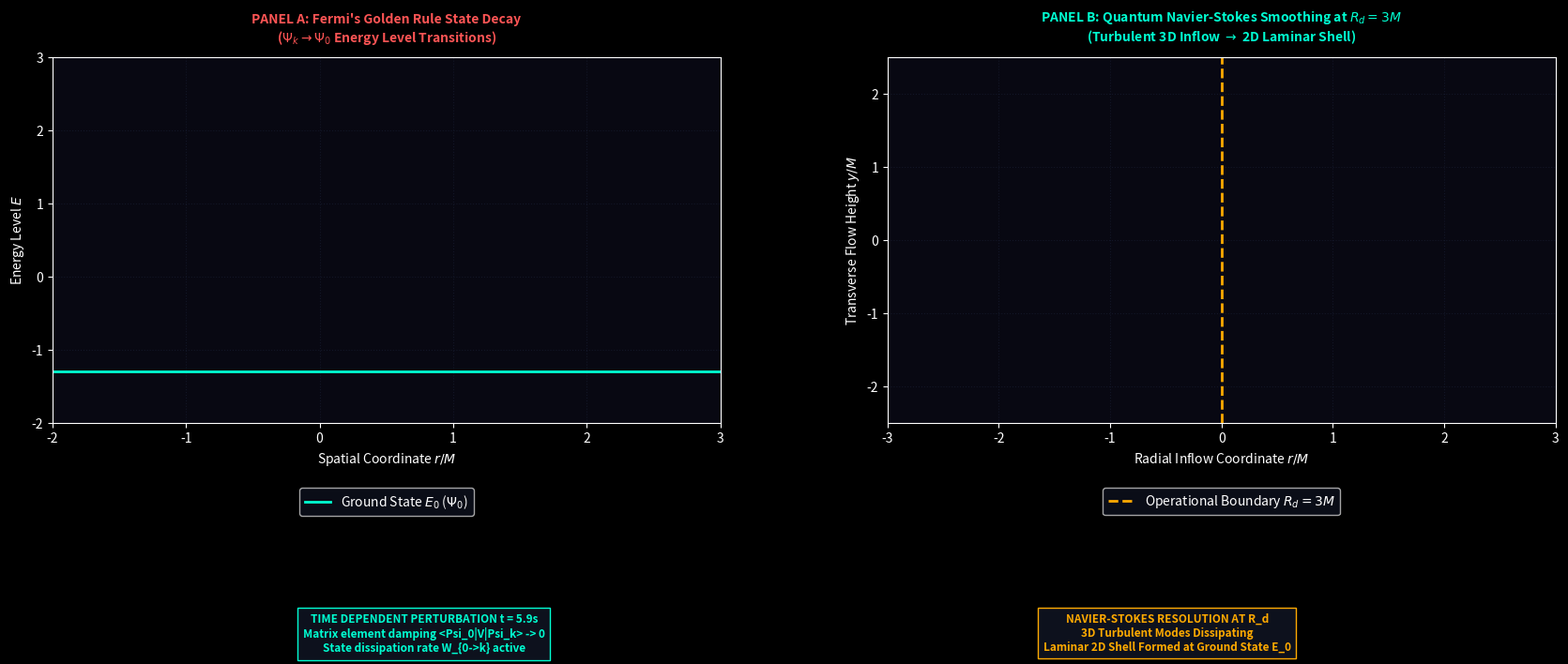

Python code for this plot: (Note: this script raises an exception after producing the figure.)
import numpy as np
import matplotlib.pyplot as plt
import matplotlib.animation as animation

# High-Resolution Dark Theme
plt.style.use('dark_background')

fig, (ax1, ax2) = plt.subplots(1, 2, figsize=(18, 7.8), dpi=150)
fig.patch.set_facecolor('#05050d')
fig.subplots_adjust(bottom=0.38, top=0.88, wspace=0.25, left=0.06, right=0.95)

for ax in (ax1, ax2):
    ax.set_facecolor('#080812')
    ax.grid(True, color='#1a2035', linestyle=':', alpha=0.6)

# Titles
ax1.set_title(r"PANEL A: Fermi's Golden Rule State Decay" + "\n" + r"($\Psi_k \to \Psi_0$ Energy Level Transitions)", color='#ff5555', fontsize=10, fontweight='bold', pad=12)
ax2.set_title(r"PANEL B: Quantum Navier-Stokes Smoothing at $R_d = 3M$" + "\n" + r"(Turbulent 3D Inflow $\to$ 2D Laminar Shell)", color='#00ffd2', fontsize=10, fontweight='bold', pad=12)

# Panel A setup
ax1.set_xlim(-2, 3)
ax1.set_ylim(-2, 3)
ax1.set_xlabel('Spatial Coordinate $r/M$', color='white')
ax1.set_ylabel('Energy Level $E$', color='white')

# Panel B setup
ax2.set_xlim(-3, 3)
ax2.set_ylim(-2.5, 2.5)
ax2.set_xlabel('Radial Inflow Coordinate $r/M$', color='white')
ax2.set_ylabel('Transverse Flow Height $y/M$', color='white')

ax1.axhline(y=-1.3, color='#00ffd2', linewidth=2, label=r'Ground State $E_0$ ($\Psi_0$)')
ax1.legend(loc='upper center', bbox_to_anchor=(0.5, -0.16), facecolor='#0d111d')

ax2.axvline(x=0, color='#ffaa00', linestyle='--', linewidth=2, label=r'Operational Boundary $R_d=3M$')
ax2.legend(loc='upper center', bbox_to_anchor=(0.5, -0.16), facecolor='#0d111d')

status_A = fig.text(0.28, 0.12, 'DECAY IN PROGRESS', color='#00ffd2', fontsize=8.5, fontweight='bold', ha='center', va='top', bbox=dict(facecolor='#0d111d', edgecolor='#00ffd2'))
status_B = fig.text(0.72, 0.12, 'LAMINARIZATION ACTIVE', color='#ffaa00', fontsize=8.5, fontweight='bold', ha='center', va='top', bbox=dict(facecolor='#0d111d', edgecolor='#ffaa00'))

def update(frame):
    t = frame * 0.1
    status_A.set_text(f"TIME DEPENDENT PERTURBATION t = {t:.1f}s\nMatrix element damping <Psi_0|V|Psi_k> -> 0\nState dissipation rate W_{{0->k}} active")
    status_B.set_text(f"NAVIER-STOKES RESOLUTION AT R_d\n3D Turbulent Modes Dissipating\nLaminar 2D Shell Formed at Ground State E_0")
    return [status_A, status_B]

anim = animation.FuncAnimation(fig, update, frames=100, interval=33)
output_filename = 'Movie5_Perturbation_Laminar_Transition.mp4'
anim.save(output_filename, writer='ffmpeg', fps=30, dpi=150)
plt.close(fig)
print(f"Successfully rendered '{output_filename}'.")
